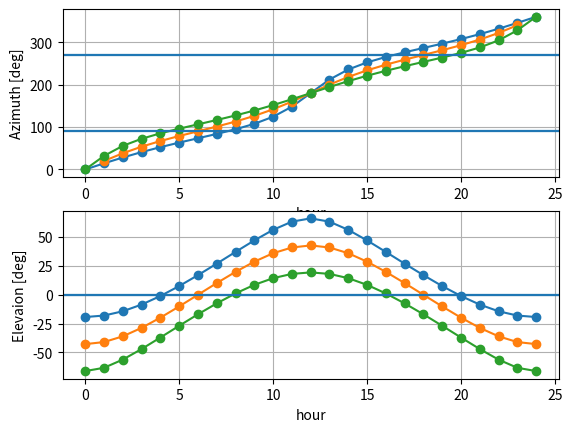

Recreate this plot in Python.
import numpy as np
import matplotlib.pyplot as plt
import math
import datetime

latest_equinox_date = datetime.datetime(2023, 3, 20)
current_time = datetime.datetime.now()
Diff=current_time-latest_equinox_date
# print(Diff.days)

# Get the current hour as a formatted string
hour = current_time.hour
min = current_time.minute
sec = current_time.second
days=Diff.days
print(f'days=   {days}')
# days=365.25/2   
# hour=15
# min=30
# sec=0

# days=3*365/4

hour=(hour-1)+min/60+sec/60/60


T0=100      #tavaszi napéjegyenlőség óta eltelt idő
sd=47.208       #adott szélességi kör
phi_d=23.44  #tengelyferdeség
alpha=90
# T00=np.arange(1,12,1)
T00=np.array([3, 6, 9])
# T00=np.array([0])
Tl=365.25/12*T00

# plt.figure(figsize=(10, 8))
for T0 in Tl:
    phi=phi_d/180*math.pi
    T=T0*2*math.pi/365

    s=sd/180*math.pi
    a=np.arcsin(np.sin(phi)*np.sin(T))

    t0=np.arange(0,25,1)  #dél óta eltelt idő
    t=(t0-12)*2*math.pi/24

    c=np.arccos(np.sin(a)*np.sin(s)+np.cos(a)*np.cos(s)*np.cos(t))
    elev0=math.pi/2-c
    azmt0=-(alpha-90)/180*np.pi+math.pi+np.sign(np.sin(t))*(math.pi-np.arccos((np.sin(a)-np.sin(s)*np.cos(c))/np.cos(s)/np.sin(c)))
    shadow0=1/np.tan(elev0)
    shadow=[]
    azmt=[]
    elev=[]
    for s in range(len(azmt0)):
        # if (azmt0[s] > alpha/180*np.pi and azmt0[s] < (alpha+180)/180*np.pi) and elev0[s] > 0 :
        if 1 :
            shadow=np.concatenate([shadow, [shadow0[s]]])
            azmt=np.concatenate([azmt, [azmt0[s]]])
            elev=np.concatenate([elev, [elev0[s]]])
    # plt.grid()
    # C=shadow*np.exp(1j*(-azmt-math.pi/2))
    # plt.plot(np.real(C),np.imag(C),color="C0",alpha=0.8)
    
    H=1/np.tan(azmt-np.pi/2)
    V=-np.tan(elev)*np.sqrt(1+H**2)

    print(f"len(H)={len(H)}")
    print(f"len(V)={len(V)}")
    print(f"{np.array(str(t))}")

    # plt.plot(-H,V,'o-',color="C0",alpha=0.8)
    # for k in range(len(t)):
    #     plt.text(-H[k],V[k],f"{t[k]*24/2/np.pi:.2f}")

    plt.subplot(2,1,1)
    plt.plot(t0,azmt/np.pi*180,'o-')
    plt.axhline(90)
    plt.axhline(270)
    plt.grid()
    plt.xlabel("hour")
    plt.ylabel("Azimuth [deg]")
    # plt.xlim([np.pi/2,3*np.pi/2])
    plt.subplot(2,1,2)
    plt.plot(t0,elev/np.pi*180,'o-')
    plt.axhline(0)
    plt.grid()
    plt.xlabel("hour")
    plt.ylabel("Elevaion [deg]")
    # plt.xlim([np.pi/2,3*np.pi/2])
# plt.xlim([np.pi,3*np.pi])
# plt.ylim([-3,0])
plt.show()

# # txt=["VI","VII","VIII","IX","X","XI","XII","I","II","III","IIII","V","VI","VII","VIII","IX","X","XI","XII","I","II","III","IIII","V"]
# txt=["VI","  V","IIII","III","II","I","XII","XI","X","IX","VIII","VII   ","VI","V","IIII","","","","","","","","VIII","VII"]

# Cc=5*np.exp(1j*((alpha-90)/180*np.pi+np.arange(0,4*math.pi,2*math.pi/24)))
# plt.plot(np.real(Cc),1/np.sin(sd/180*math.pi)*np.imag(Cc)-1/np.tan(sd/180*math.pi),'.-',color="C3",alpha=0.5)
# plt.gca().set_aspect('equal')

# for i in range(24):
#     plt.plot([0,np.real(100*Cc[i])],[-1/np.tan(sd/180*math.pi),1/np.sin(sd/180*math.pi)*np.imag(100*Cc[i])-1/np.tan(sd/180*math.pi)],'-',color="gray",alpha=0.5)
#     plt.text(1.2*np.real(Cc[i]), 1.1*1/np.sin(sd/180*math.pi)*np.imag(Cc[i])-1/np.tan(sd/180*math.pi), txt[i], fontsize=12, ha='center', va='center', fontweight='bold')


# # for T0 in Tl:
# #     phi=phi_d/180*math.pi
# #     T=T0*2*math.pi/365

# #     s=sd/180*math.pi
# #     a=np.arcsin(np.sin(phi)*np.sin(T))
    
# #     # # t0=np.arange(0,25,1)
# #     # t0=np.array([11,12,13,14])
# #     t0=np.arange(1,24,1)
# #     # t0=np.concatenate([[1e-8],t0,[24-1e8]])
# #     t=(t0-12)*2*math.pi/24
# #     c=np.arccos(np.sin(a)*np.sin(s)+np.cos(a)*np.cos(s)*np.cos(t))
# #     elev=math.pi/2-c
# #     azmt=math.pi+np.sign(np.sin(t))*(math.pi-np.arccos((np.sin(a)-np.sin(s)*np.cos(c))/np.cos(s)/np.sin(c)))
# #     shadow=1/np.tan(elev)
# #     # plt.polar(-azmt-math.pi/2,(shadow),'.',alpha=0.5,color="gray")
# #     C=shadow*np.exp(1j*(-azmt-math.pi/2))
# #     plt.plot(np.real(C),np.imag(C),'.',color="gray",alpha=0.5)


# phi=phi_d/180*math.pi
# # T=Diff.days*2*math.pi/365
# T=days*2*math.pi/365
# s=sd/180*math.pi
# a=np.arcsin(np.sin(phi)*np.sin(T))
# t0=np.arange(0,24,1)
# t=(t0-12)*2*math.pi/24
# c=np.arccos(np.sin(a)*np.sin(s)+np.cos(a)*np.cos(s)*np.cos(t))
# elev=math.pi/2-c
# azmt0=-(alpha-90)/180*np.pi+math.pi+np.sign(np.sin(t))*(math.pi-np.arccos((np.sin(a)-np.sin(s)*np.cos(c))/np.cos(s)/np.sin(c)))
# shadow0=1/np.tan(elev)
# # plt.polar(-azmt-math.pi/2,(shadow),'--',color="gray",alpha=0.5)
# shadow=[]
# azmt=[]
# for s in range(len(shadow0)):
#     if shadow0[s] > 0 :
#         shadow=np.concatenate([shadow, [shadow0[s]]])
#         azmt=np.concatenate([azmt, [azmt0[s]]])
# C=shadow*np.exp(1j*(-azmt-math.pi/2))
# plt.plot(np.real(C),np.imag(C),'--',color="gray",alpha=0.5)

# T=days*2*math.pi/365
# s=sd/180*math.pi
# a=np.arcsin(np.sin(phi)*np.sin(T))
# t0=hour
# t=(t0-12+1e-3)*2*math.pi/24
# c=np.arccos(np.sin(a)*np.sin(s)+np.cos(a)*np.cos(s)*np.cos(t))
# elev=math.pi/2-c
# azmt=math.pi+np.sign(np.sin(t))*(math.pi-np.arccos((np.sin(a)-np.sin(s)*np.cos(c))/np.cos(s)/np.sin(c)))
# shadow=1/np.tan(elev)
# if shadow>0:
#     C=shadow*np.exp(1j*(-azmt-math.pi/2))
#     plt.plot([0,np.real(C)],[-1/np.tan(sd/180*math.pi),np.imag(C)],'-',color="black",linewidth=3)
#     # plt.plot([-math.pi/2,-azmt-math.pi/2],[1/np.tan(sd/180*math.pi),shadow],'-',color="black")
# else:
#     plt.text(0, 4.5, "IT IS NIGHT", fontsize=12, ha='center', va='center', fontweight='bold')

# # plt.grid(True)
# plt.scatter(0,-1/np.tan(sd/180*math.pi),color="black")

# plt.xlim([-7.5,7.5])
# plt.ylim([-5,7.5])

# # # plt.legend(['jún.21','júl.21','aug.21','sept.21','okt.21','nov.21', 'dec.21'])
# plt.savefig('output.png', dpi=100)  # Adjust the file format and filename as needed
# plt.show()
